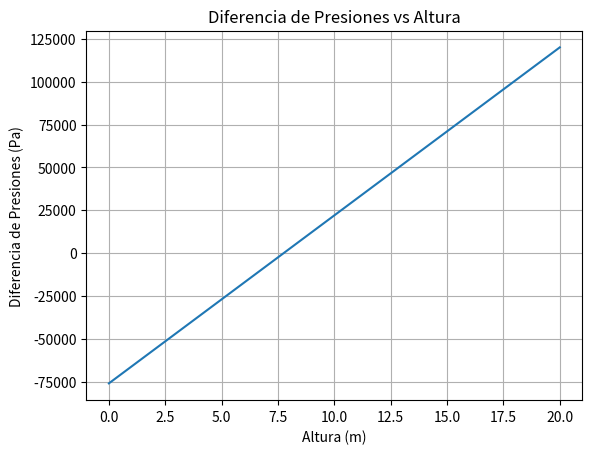

This chart was generated by the following Python code:
import matplotlib.pyplot as plt
import numpy as np

# Datos de ejemplo
densidad_fluido = 1000  # Densidad del agua en kg/m^3
velocidad_punto1 = 10  # Velocidad en el punto 1 en m/s
velocidad_punto2 = 12  # Velocidad en el punto 2 en m/s
altura_punto1 = 10  # Altura en el punto 1 en metros

## NOTA
# en este caso la velocidad 2 va ser constante, y solo variara la altura 2
# si la velocidad 2 es MAYOR que la velocidad 1, la altura para que sea la presion igual sera MENOR a altura 1
# si la velocidad 2 es MENOR que la velocidad 1, la altura para que sea la presion igual sera MAYOR a altura 1
# si la velocidad 2 es IGUAL que la velocidad 1, la altura para que sea la presion igual sera IGUAL a altura 1


def calcular_diferencia_presiones(densidad_fluido, velocidad_1, velocidad_2, altura_1, altura_2):
    gravedad = 9.8  # Aceleración debido a la gravedad en m/s^2
    # Calculamos la diferencia de presiones utilizando la ecuación de Bernoulli
    diferencia_presiones = 0.5 * densidad_fluido * ((velocidad_2 ** 2) - (velocidad_1 ** 2)) + (densidad_fluido * gravedad * (altura_2 - altura_1))
    return diferencia_presiones

def calcular_h2_diferenciaPresiones_0(velocidad_1, velocidad_2, altura_1):
    gravedad = 9.8
    h2 = (-0.5 * (velocidad_2**2 - velocidad_1**2)/gravedad) + altura_1
    return h2


# Rango de alturas para el punto 2
alturas = np.linspace(0, 20, 100)  # Genera 100 valores de altura desde 0 hasta 20

# Calcula la diferencia de presiones para cada altura
diferencias_presiones = []
for altura in alturas:
    diferencia = calcular_diferencia_presiones(densidad_fluido, velocidad_punto1, velocidad_punto2, altura_punto1, altura)
    diferencias_presiones.append(diferencia)

# Calcula la altura donde la diferencia de presiones es cero
altura2_difePresion0 = calcular_h2_diferenciaPresiones_0(velocidad_punto1, velocidad_punto2, altura_punto1)

# Imprime los resultados
print("Datos de ejemplo:")
print(f"Densidad del fluido: {densidad_fluido} kg/m^3")
print(f"Velocidad en el punto 1: {velocidad_punto1} m/s")
print(f"Velocidad en el punto 2: {velocidad_punto2} m/s")
print(f"Altura en el punto 1: {altura_punto1} m")
print(f"Altura 2 para que las presiones sean iguales: {altura2_difePresion0} m")
print("")

# Graficar
plt.plot(alturas, diferencias_presiones)
plt.xlabel('Altura (m)')
plt.ylabel('Diferencia de Presiones (Pa)')
plt.title('Diferencia de Presiones vs Altura')
plt.grid(True)
plt.show()
